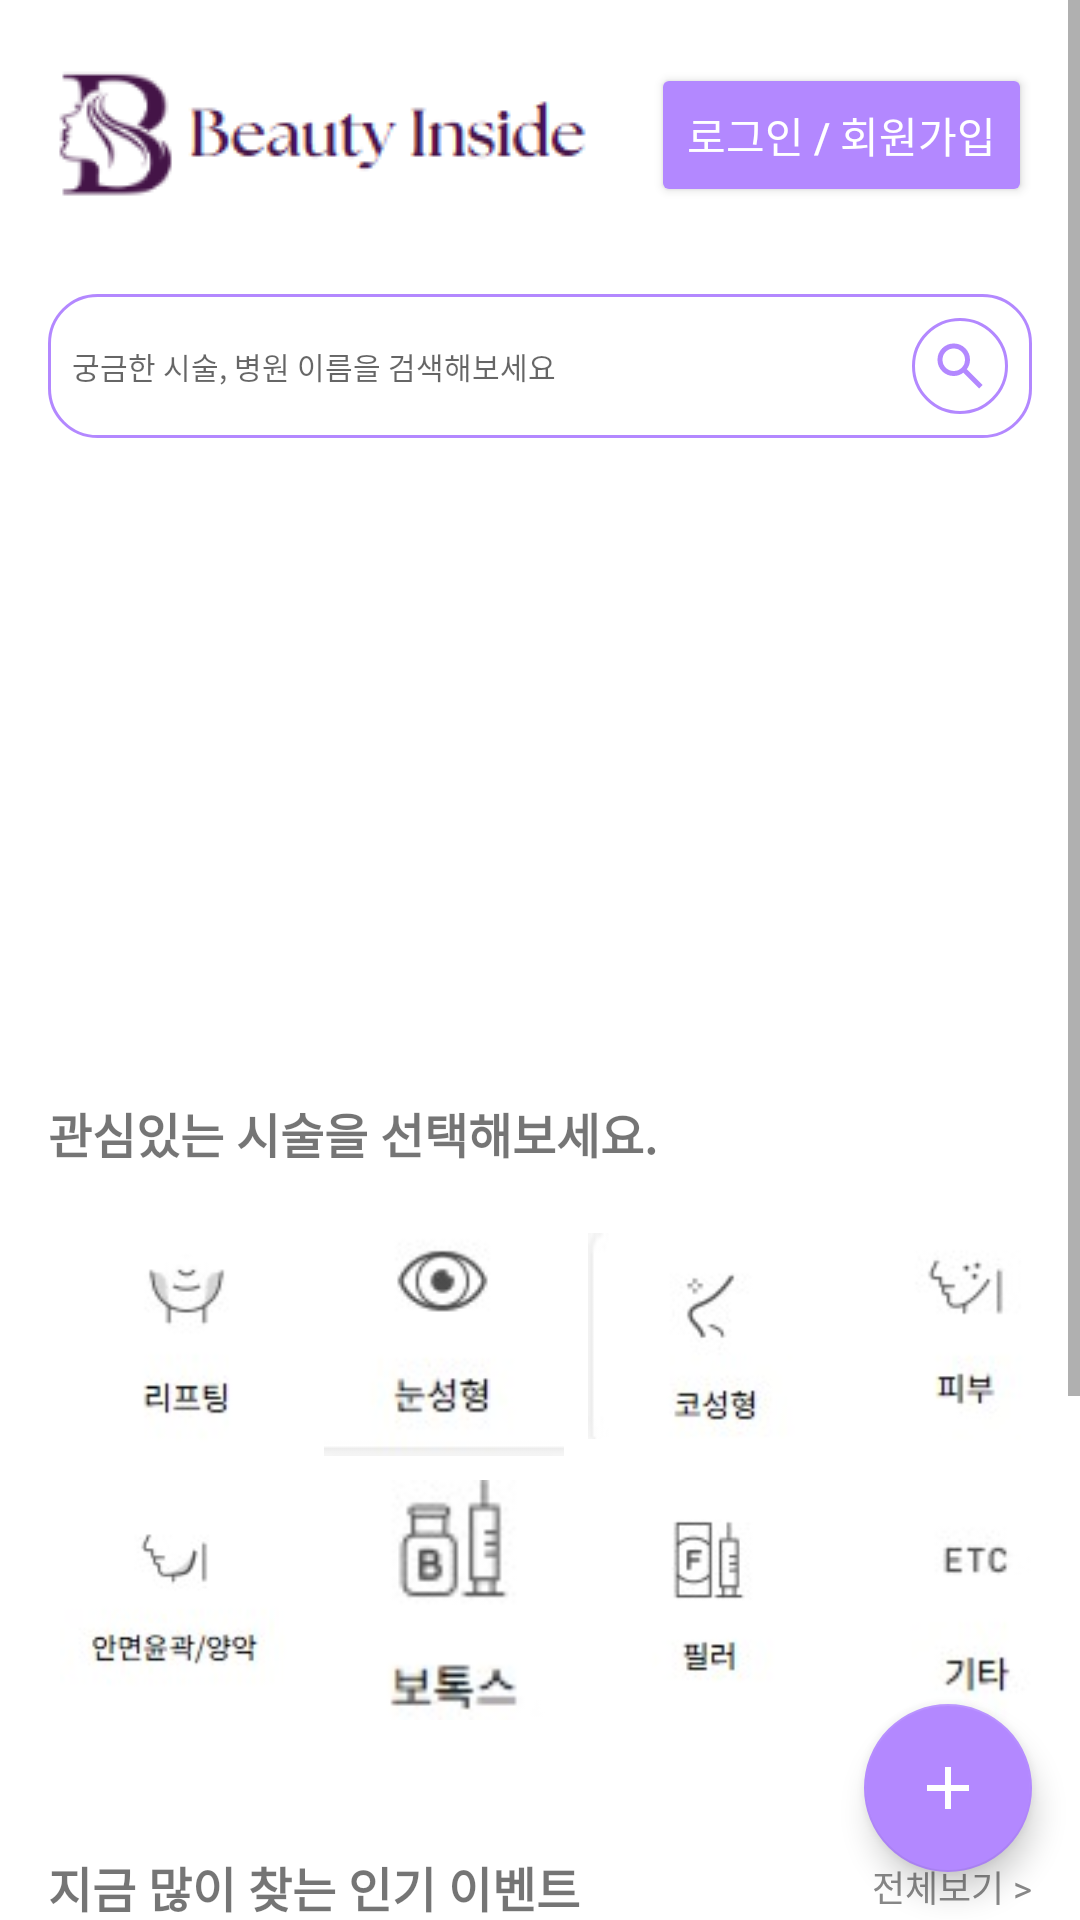

Layout XML and referenced resources for this Android screen:
<!-- AndroidManifest.xml: application theme Theme.Beautyinside -->
<!-- res/layout/fragment_home.xml -->
<?xml version="1.0" encoding="utf-8"?>
<RelativeLayout xmlns:android="http://schemas.android.com/apk/res/android"
    xmlns:app="http://schemas.android.com/apk/res-auto"
    android:layout_width="match_parent"
    android:layout_height="match_parent">

    <ScrollView
        android:id="@+id/scrollView"
        android:layout_width="match_parent"
        android:layout_height="match_parent"
        android:fillViewport="true">

        <LinearLayout
            android:orientation="vertical"
            android:padding="16dp"
            android:layout_width="match_parent"
            android:layout_height="wrap_content">

            
            <LinearLayout
                android:orientation="horizontal"
                android:layout_width="match_parent"
                android:layout_height="wrap_content"
                android:gravity="center_vertical"
                android:layout_marginBottom="8dp">

                <ImageView
                    android:id="@+id/logo_image"
                    android:layout_width="wrap_content"
                    android:layout_height="wrap_content"
                    android:src="@drawable/logo"
                    android:contentDescription="앱 로고" />

                <Space
                    android:layout_width="0dp"
                    android:layout_height="1dp"
                    android:layout_weight="1" />

                <Button
                    android:id="@+id/btnLoginSignup"
                    android:layout_width="wrap_content"
                    android:layout_height="wrap_content"
                    android:backgroundTint="#B388FF"
                    android:text="로그인 / 회원가입"
                    android:textColor="#FFFFFF" />
            </LinearLayout>

            
            <LinearLayout
                android:id="@+id/search_container"
                android:layout_width="match_parent"
                android:layout_height="wrap_content"
                android:orientation="horizontal"
                android:background="@drawable/search_background"
                android:padding="8dp"
                android:layout_marginTop="16dp"
                android:gravity="center_vertical">

                <EditText
                    android:id="@+id/search_bar"
                    android:layout_width="0dp"
                    android:layout_height="wrap_content"
                    android:layout_weight="1"
                    android:background="@android:color/transparent"
                    android:hint="궁금한 시술, 병원 이름을 검색해보세요"
                    android:inputType="text"
                    android:textSize="10sp"/>

                <ImageView
                    android:id="@+id/search_icon"
                    android:layout_width="32dp"
                    android:layout_height="32dp"
                    android:src="@drawable/ic_search"
                    android:contentDescription="검색"
                    android:background="@drawable/search_background"
                    android:padding="6dp"/>
            </LinearLayout>

            
            <androidx.viewpager2.widget.ViewPager2
                android:id="@+id/bannerViewPager"
                android:layout_width="match_parent"
                android:layout_height="180dp"
                android:layout_marginTop="16dp" />

            
            <TextView
                android:id="@+id/text_procedure_title"
                android:layout_width="wrap_content"
                android:layout_height="wrap_content"
                android:text="관심있는 시술을 선택해보세요."
                android:textSize="16sp"
                android:textStyle="bold"
                android:layout_marginTop="24dp"
                android:layout_marginBottom="12dp" />

            
            <GridLayout
                android:id="@+id/grid_procedures"
                android:layout_width="match_parent"
                android:layout_height="wrap_content"
                android:columnCount="4"
                android:useDefaultMargins="true"
                android:layout_marginBottom="16dp">

                
                <ImageView android:layout_width="80dp" android:layout_height="80dp" android:src="@drawable/lifting" android:contentDescription="리프팅"/>
                <ImageView android:layout_width="80dp" android:layout_height="80dp" android:src="@drawable/eye" android:contentDescription="눈"/>
                <ImageView android:layout_width="80dp" android:layout_height="80dp" android:src="@drawable/nose" android:contentDescription="코"/>
                <ImageView android:layout_width="80dp" android:layout_height="80dp" android:src="@drawable/face" android:contentDescription="피부"/>
                <ImageView android:layout_width="80dp" android:layout_height="80dp" android:src="@drawable/face_2" android:contentDescription="윤곽"/>
                <ImageView android:layout_width="80dp" android:layout_height="80dp" android:src="@drawable/botok" android:contentDescription="보톡스"/>
                <ImageView android:layout_width="80dp" android:layout_height="80dp" android:src="@drawable/fill" android:contentDescription="필러"/>
                <ImageView android:layout_width="80dp" android:layout_height="80dp" android:src="@drawable/etc" android:contentDescription="기타"/>

            </GridLayout>

            
            <LinearLayout
                android:layout_width="match_parent"
                android:layout_height="wrap_content"
                android:orientation="horizontal"
                android:gravity="center_vertical"
                android:layout_marginTop="24dp"
                android:layout_marginBottom="8dp">

                <TextView
                    android:layout_width="0dp"
                    android:layout_height="wrap_content"
                    android:layout_weight="1"
                    android:text="지금 많이 찾는 인기 이벤트"
                    android:textStyle="bold"
                    android:textSize="16sp"/>

                <TextView
                    android:id="@+id/view_all_events"
                    android:layout_width="wrap_content"
                    android:layout_height="wrap_content"
                    android:text="전체보기 >"
                    android:textColor="#888888"
                    android:textSize="12sp"/>
            </LinearLayout>

            
            <GridLayout
                android:id="@+id/event_grid"
                android:layout_width="match_parent"
                android:layout_height="wrap_content"
                android:columnCount="2"
                android:useDefaultMargins="true"
                android:padding="4dp">

                
                <LinearLayout
                    android:layout_width="wrap_content"
                    android:layout_height="wrap_content"
                    android:orientation="vertical"
                    android:padding="8dp">
                    <ImageView
                        android:layout_width="160dp"
                        android:layout_height="160dp"
                        android:scaleType="centerCrop"
                        android:src="@drawable/image_2"
                        android:contentDescription="팝 중년눈성형" />
                    <TextView
                        android:layout_width="wrap_content"
                        android:layout_height="wrap_content"
                        android:text="팝 중년눈성형"
                        android:textSize="13sp"
                        android:layout_marginTop="4dp"/>
                </LinearLayout>

                
                <LinearLayout
                    android:layout_width="wrap_content"
                    android:layout_height="wrap_content"
                    android:orientation="vertical"
                    android:padding="8dp">
                    <ImageView
                        android:layout_width="160dp"
                        android:layout_height="160dp"
                        android:scaleType="centerCrop"
                        android:src="@drawable/image_3"
                        android:contentDescription="FULL 지방흡입" />
                    <TextView
                        android:layout_width="wrap_content"
                        android:layout_height="wrap_content"
                        android:text="FULL 지방흡입"
                        android:textSize="13sp"
                        android:layout_marginTop="4dp"/>
                </LinearLayout>

            </GridLayout>

        </LinearLayout>
    </ScrollView>

    
    <com.google.android.material.floatingactionbutton.FloatingActionButton
        android:id="@+id/btnAddImage"
        android:layout_width="wrap_content"
        android:layout_height="wrap_content"
        android:layout_alignParentBottom="true"
        android:layout_alignParentEnd="true"
        android:layout_margin="16dp"
        android:contentDescription="이미지 추가"
        android:src="@drawable/ic_add"
        app:backgroundTint="#B388FF"
        app:tint="@android:color/white" />
</RelativeLayout>
<!-- resources referenced by this layout -->
<resources>
  <!-- drawable botok: jpg bitmap (drawable, 1648 bytes) -->
  <!-- drawable etc: jpg bitmap (drawable, 1340 bytes) -->
  <!-- drawable eye: jpg bitmap (drawable, 1955 bytes) -->
  <!-- drawable face: jpg bitmap (drawable, 1498 bytes) -->
  <!-- drawable face_2: jpg bitmap (drawable, 2239 bytes) -->
  <!-- drawable fill: jpg bitmap (drawable, 1760 bytes) -->
  <!-- drawable ic_add (drawable) -->
  <vector xmlns:android="http://schemas.android.com/apk/res/android" android:height="24dp" android:tint="#B388FF" android:viewportHeight="960" android:viewportWidth="960" android:width="24dp">
        
      <path android:fillColor="@android:color/white" android:pathData="M440,520L200,520L200,440L440,440L440,200L520,200L520,440L760,440L760,520L520,520L520,760L440,760L440,520Z"/>
      
  </vector>
  <!-- drawable ic_search (drawable) -->
  <vector xmlns:android="http://schemas.android.com/apk/res/android"
      android:width="24dp"
      android:height="24dp"
      android:viewportWidth="960"
      android:viewportHeight="960">
    <path
        android:pathData="M784,840 L532,588q-30,24 -69,38t-83,14q-109,0 -184.5,-75.5T120,380q0,-109 75.5,-184.5T380,120q109,0 184.5,75.5T640,380q0,44 -14,83t-38,69l252,252 -56,56ZM380,560q75,0 127.5,-52.5T560,380q0,-75 -52.5,-127.5T380,200q-75,0 -127.5,52.5T200,380q0,75 52.5,127.5T380,560Z"
        android:fillColor="#B388FF"/>
  </vector>
  <!-- drawable image_2: jpg bitmap (drawable, 15016 bytes) -->
  <!-- drawable image_3: jpg bitmap (drawable, 15543 bytes) -->
  <!-- drawable lifting: jpg bitmap (drawable, 1580 bytes) -->
  <!-- drawable logo: png bitmap (drawable, 5853 bytes) -->
  <!-- drawable nose: jpg bitmap (drawable, 1905 bytes) -->
  <!-- drawable search_background (drawable) -->
  <?xml version="1.0" encoding="utf-8"?>
  <shape xmlns:android="http://schemas.android.com/apk/res/android"
      android:shape="rectangle">
  
      <solid android:color="#FFFFFF"/> 
      <corners android:radius="16dp"/> 
      <stroke
          android:width="1dp"
          android:color="#B388FF" /> 
  </shape>
  <style name="Theme.Beautyinside" parent="Theme.MaterialComponents.DayNight.NoActionBar">
          
          <item name="colorPrimary">@color/purple_500</item>
          <item name="colorPrimaryVariant">@color/purple_700</item>
          <item name="colorOnPrimary">@color/white</item>
          
          <item name="colorSecondary">@color/teal_200</item>
          <item name="colorSecondaryVariant">@color/teal_700</item>
          <item name="colorOnSecondary">@color/black</item>
          
          <item name="android:statusBarColor">?attr/colorPrimaryVariant</item>
          
      </style>
  <!-- not gathered from this repository: default colours our renderer supplied (Android Studio template values) -->
  <color name="purple_500">#FF6200EE</color>
  <color name="purple_700">#FF3700B3</color>
  <color name="teal_200">#FF03DAC5</color>
  <color name="teal_700">#FF018786</color>
  <color name="black">#FF000000</color>
  <color name="white">#FFFFFFFF</color>
</resources>
